Labelled photos from "Cropped_Tumors", an image-classification folder in victorsobottka/Deep_Learning_FinalProject. The possible labels are: benign, malignant, normal.

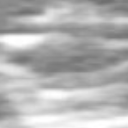
Label: normal

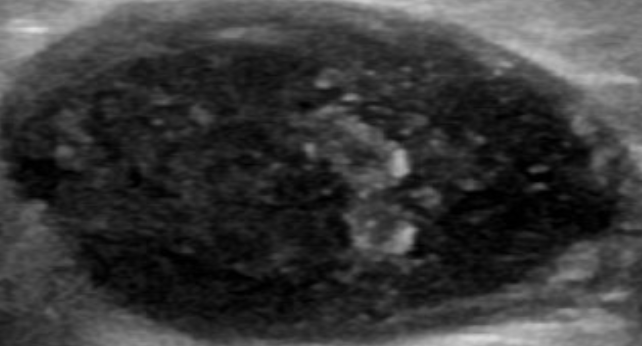
Label: benign

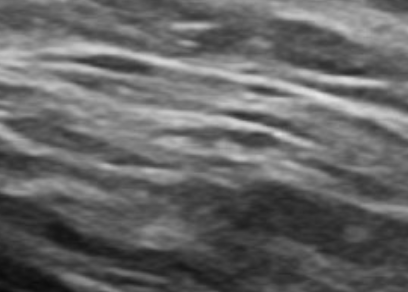
Label: normal

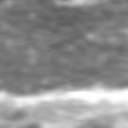
Label: normal

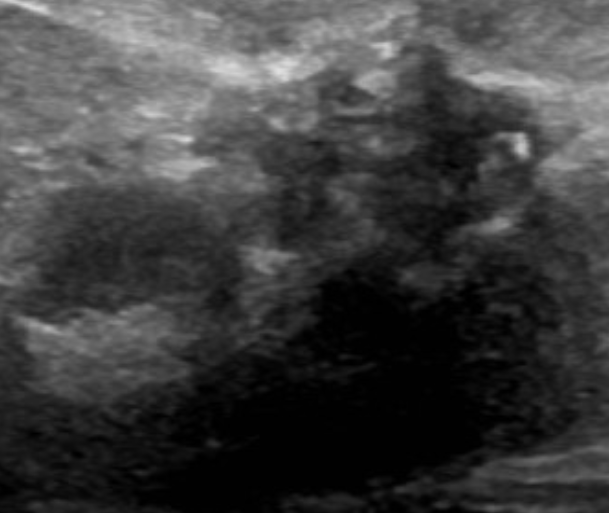
Label: malignant

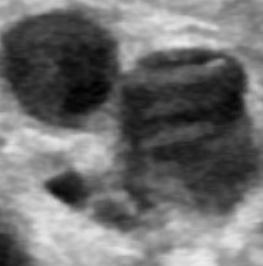
Label: benign
